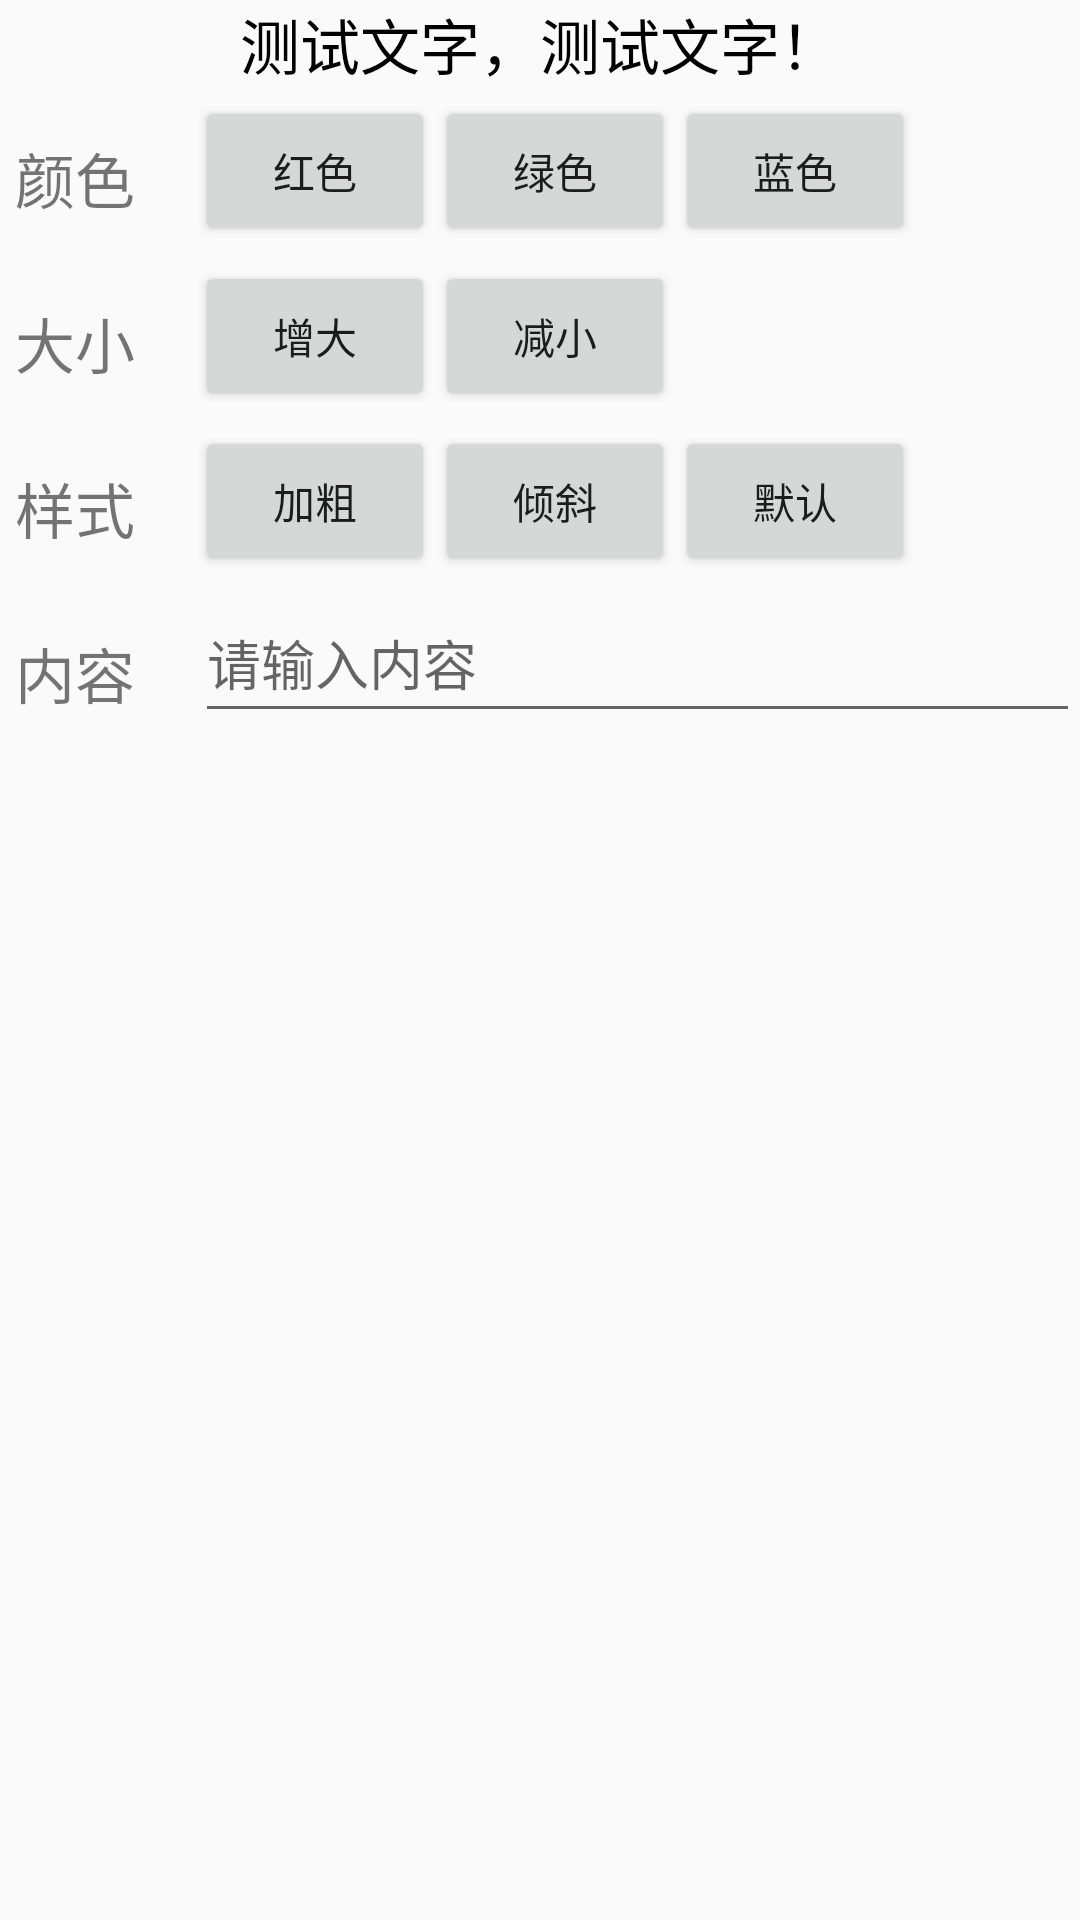

The Android layout XML behind this screen, and the referenced resources:
<!-- AndroidManifest.xml: application theme AppTheme -->
<!-- res/layout/activity_text.xml -->
<?xml version="1.0" encoding="utf-8"?>
<LinearLayout xmlns:android="http://schemas.android.com/apk/res/android"
    xmlns:app="http://schemas.android.com/apk/res-auto"
    xmlns:tools="http://schemas.android.com/tools"
    android:layout_width="match_parent"
    android:layout_height="match_parent"
    android:orientation="vertical"
    tools:context=".activity.TextActivity">

    <TextView
        android:id="@+id/text_view_1"
        android:layout_width="match_parent"
        android:layout_height="wrap_content"
        android:text="测试文字，测试文字！"
        android:gravity="center"
        android:textSize="20sp"
        android:textColor="#000000" />

    <LinearLayout
        android:layout_width="match_parent"
        android:layout_height="wrap_content"
        android:orientation="horizontal">

        <TextView
            android:layout_width="60dp"
            android:layout_height="50dp"
            android:text="颜色"
            android:textSize="20sp"
            android:gravity="center_vertical"
            android:layout_marginStart="5dp"
            android:layout_marginTop="5dp"/>

        <Button
            android:id="@+id/btn_red"
            android:layout_width="80dp"
            android:layout_height="50dp"
            android:text="红色"/>

        <Button
            android:id="@+id/btn_green"
            android:layout_width="80dp"
            android:layout_height="50dp"
            android:text="绿色"/>

        <Button
            android:id="@+id/btn_blue"
            android:layout_width="80dp"
            android:layout_height="50dp"
            android:text="蓝色"/>

    </LinearLayout>

    <LinearLayout
        android:layout_width="match_parent"
        android:layout_height="wrap_content"
        android:orientation="horizontal">

        <TextView
            android:layout_width="60dp"
            android:layout_height="50dp"
            android:text="大小"
            android:textSize="20sp"
            android:gravity="center_vertical"
            android:layout_marginStart="5dp"
            android:layout_marginTop="5dp"/>

        <Button
            android:id="@+id/btn_add"
            android:layout_width="80dp"
            android:layout_height="50dp"
            android:text="增大"/>

        <Button
            android:id="@+id/btn_cut"
            android:layout_width="80dp"
            android:layout_height="50dp"
            android:text="减小"/>

    </LinearLayout>

    <LinearLayout
        android:layout_width="match_parent"
        android:layout_height="wrap_content"
        android:orientation="horizontal">

        <TextView
            android:layout_width="60dp"
            android:layout_height="50dp"
            android:text="样式"
            android:textSize="20sp"
            android:gravity="center_vertical"
            android:layout_marginStart="5dp"
            android:layout_marginTop="5dp"/>

        <Button
            android:id="@+id/btn_bold"
            android:layout_width="80dp"
            android:layout_height="50dp"
            android:text="加粗"/>

        <Button
            android:id="@+id/btn_slope"
            android:layout_width="80dp"
            android:layout_height="50dp"
            android:text="倾斜"/>

        <Button
            android:id="@+id/btn_origin"
            android:layout_width="80dp"
            android:layout_height="50dp"
            android:text="默认"/>

    </LinearLayout>

    <LinearLayout
        android:layout_width="match_parent"
        android:layout_height="wrap_content"
        android:orientation="horizontal">

        <TextView
            android:layout_width="60dp"
            android:layout_height="50dp"
            android:text="内容"
            android:textSize="20sp"
            android:gravity="center_vertical"
            android:layout_marginStart="5dp"
            android:layout_marginTop="5dp"/>

        <EditText
            android:id="@+id/edit_text"
            android:layout_width="match_parent"
            android:layout_height="50dp"
            android:hint="请输入内容"
            android:gravity="center_vertical"
            android:minLines="2"/>

    </LinearLayout>

</LinearLayout>
<!-- resources referenced by this layout -->
<resources>
  <style name="AppTheme" parent="Theme.AppCompat.Light.DarkActionBar">
          
          <item name="colorPrimary">@color/colorPrimary</item>
          <item name="colorPrimaryDark">@color/colorPrimaryDark</item>
          <item name="colorAccent">@color/colorAccent</item>
      </style>
  <!-- not gathered from this repository: default colours our renderer supplied (Android Studio template values) -->
  <color name="colorPrimary">#FF6200EE</color>
  <color name="colorPrimaryDark">#FF3700B3</color>
  <color name="colorAccent">#FF03DAC5</color>
</resources>
